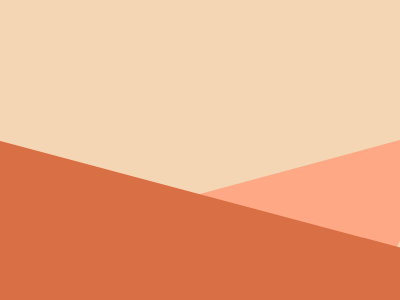

Write the HTML and CSS that draws this image.

<body bgcolor=F5D6B4>
<p a>
<p b>
<style>
  *{
    margin:0;
    position:fixed;
    top:50%;
    left:50%
  }
  [b]{
    border-bottom:200px solid #FFA885;
    border-left:260px solid transparent;
    transform:translate(-16%,-40%) rotate(22.5deg)
  }
  [a]{
    border-bottom:320px solid #D86F45;
    border-right:1200px solid transparent;
    z-index:2;
    transform:translate(-50%,-36.2%)
  }
